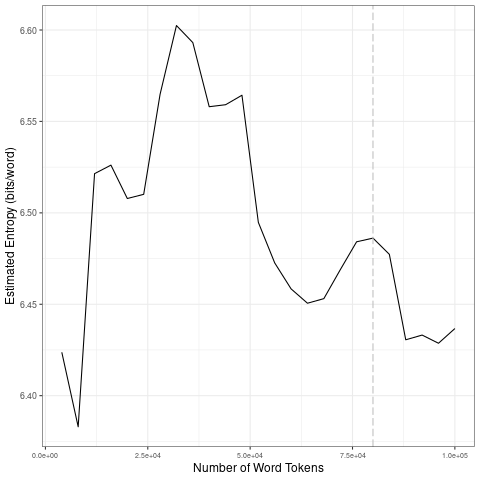

Source data for this figure (header and first rows):
file, entropy.Corpus.Size, entropy.Entropy, sd.Corpus.Size, sd.SD
data/2021_by_fr/2021-10-28_tokens_1-gram…, 4000, 6.424, 20000, 0.06502
data/2021_by_fr/2021-10-28_tokens_1-gram…, 8000, 6.383, 40000, 0.03622
data/2021_by_fr/2021-10-28_tokens_1-gram…, 12000, 6.521, 60000, 0.04914
data/2021_by_fr/2021-10-28_tokens_1-gram…, 16000, 6.526, 80000, 0.01671
data/2021_by_fr/2021-10-28_tokens_1-gram…, 20000, 6.508, 1e+05, 0.02036
data/2021_by_fr/2021-10-28_tokens_1-gram…, 24000, 6.51, 20000, 0.06502
data/2021_by_fr/2021-10-28_tokens_1-gram…, 28000, 6.565, 40000, 0.03622
data/2021_by_fr/2021-10-28_tokens_1-gram…, 32000, 6.602, 60000, 0.04914
data/2021_by_fr/2021-10-28_tokens_1-gram…, 36000, 6.593, 80000, 0.01671
data/2021_by_fr/2021-10-28_tokens_1-gram…, 40000, 6.558, 1e+05, 0.02036
data/2021_by_fr/2021-10-28_tokens_1-gram…, 44000, 6.559, 20000, 0.06502
data/2021_by_fr/2021-10-28_tokens_1-gram…, 48000, 6.564, 40000, 0.03622
data/2021_by_fr/2021-10-28_tokens_1-gram…, 52000, 6.495, 60000, 0.04914
data/2021_by_fr/2021-10-28_tokens_1-gram…, 56000, 6.473, 80000, 0.01671
data/2021_by_fr/2021-10-28_tokens_1-gram…, 60000, 6.458, 1e+05, 0.02036
data/2021_by_fr/2021-10-28_tokens_1-gram…, 64000, 6.451, 20000, 0.06502
data/2021_by_fr/2021-10-28_tokens_1-gram…, 68000, 6.453, 40000, 0.03622
data/2021_by_fr/2021-10-28_tokens_1-gram…, 72000, 6.469, 60000, 0.04914
data/2021_by_fr/2021-10-28_tokens_1-gram…, 76000, 6.484, 80000, 0.01671
data/2021_by_fr/2021-10-28_tokens_1-gram…, 80000, 6.486, 1e+05, 0.02036
data/2021_by_fr/2021-10-28_tokens_1-gram…, 84000, 6.477, 20000, 0.06502
data/2021_by_fr/2021-10-28_tokens_1-gram…, 88000, 6.431, 40000, 0.03622
data/2021_by_fr/2021-10-28_tokens_1-gram…, 92000, 6.433, 60000, 0.04914
data/2021_by_fr/2021-10-28_tokens_1-gram…, 96000, 6.429, 80000, 0.01671
data/2021_by_fr/2021-10-28_tokens_1-gram…, 1e+05, 6.437, 1e+05, 0.02036
